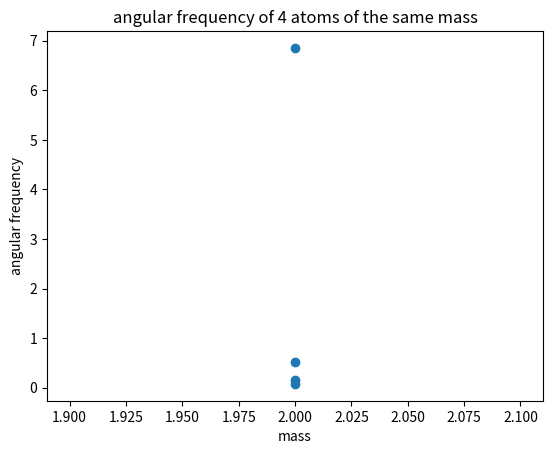
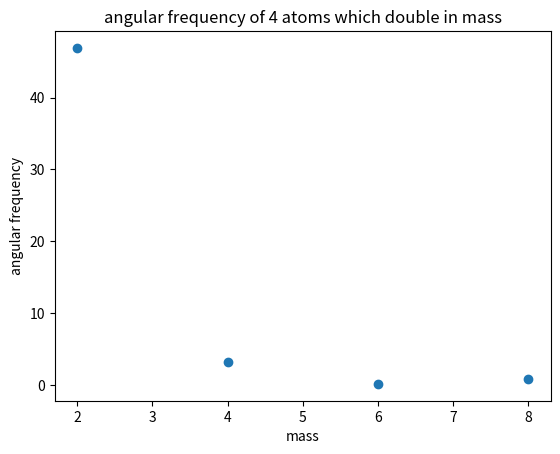
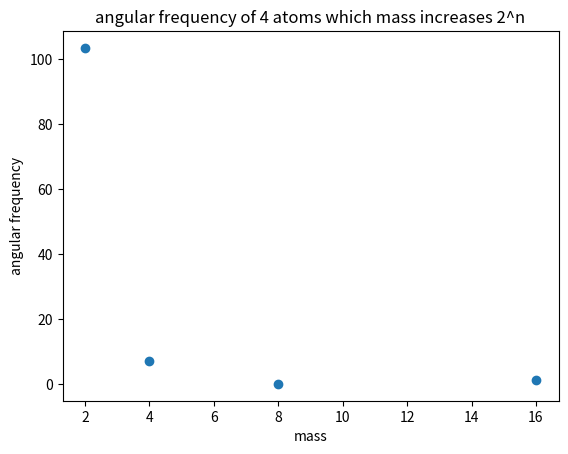
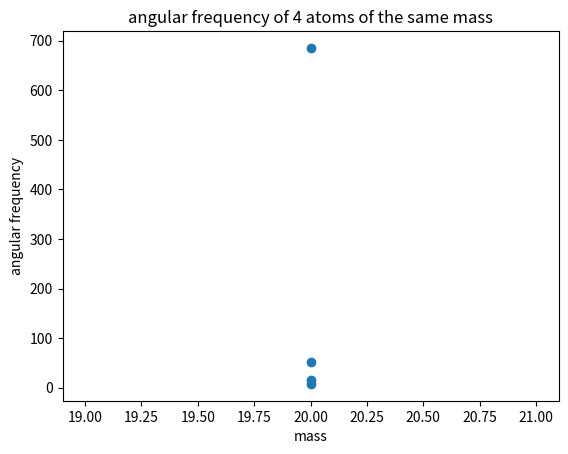
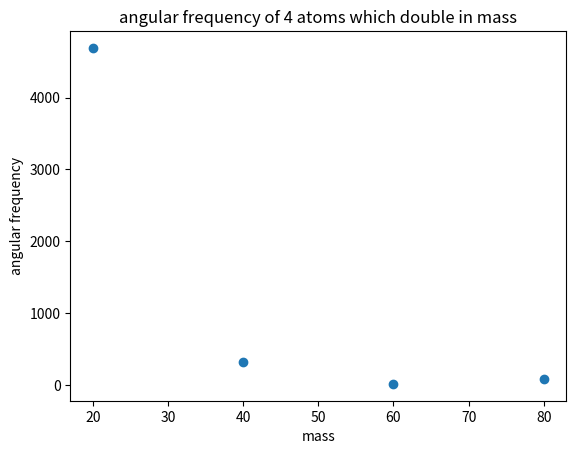

These charts were generated, in order, by the following Python code:
# -*- coding: utf-8 -*-
"""
Created on Thu Oct 10 17:28:52 2019

[redacted]
[redacted]
"""

import numpy as np
from scipy import linalg
import matplotlib.pyplot as plt

def atoms_arrangement(atoms,m,k):
    #Build the arrays
    array = (atoms,atoms)
    M = np.zeros(array)
    for i in range(atoms):
        M[i,i] = m[i]
    
    K = np.zeros(array)
    for i in range(atoms):
        K[i,i] = 2*k
    for i in range(atoms-1):
        K[i,i+1] = -1*k
        K[i+1,i] = -1*k   
    #Find the eigenvalue
    W = linalg.eig(M,K)
    W = np.real(W[0])
    
    return W**2




#atoms = int(input("Enter the number of atoms: "))
#m = np.zeros(atoms)
#print("for" ,atoms, "atoms, enter the masses (in incresing order)")
#for i in range(atoms):
#    count = i+1
#    m[i] = int(input("Enter mass%d: "%count))
#k = int(input("Enter the value for k: "))


plt.close('all')
k = 2

atoms = 4
fig, ax = plt.subplots()
m = [2,2,2,2]
f = atoms_arrangement(atoms,m,k)
ax.scatter(m,f)
ax.set_title("angular frequency of 4 atoms of the same mass")
ax.set_xlabel("mass")
ax.set_ylabel("angular frequency")

fig, bx = plt.subplots()
m = [2,4,6,8]
f = atoms_arrangement(atoms,m,k)
bx.scatter(m,f)
bx.set_title("angular frequency of 4 atoms which double in mass")
bx.set_xlabel("mass")
bx.set_ylabel("angular frequency")

fig, cx = plt.subplots()
m = [2,4,8,16]
f = atoms_arrangement(atoms,m,k)
cx.scatter(m,f)
cx.set_title("angular frequency of 4 atoms which mass increases 2^n")
cx.set_xlabel("mass")
cx.set_ylabel("angular frequency")

#Same thing but increasing the values of the mass by one order of magnitude

fig, dx = plt.subplots()
m = [20,20,20,20]
f = atoms_arrangement(atoms,m,k)
dx.scatter(m,f)
dx.set_title("angular frequency of 4 atoms of the same mass")
dx.set_xlabel("mass")
dx.set_ylabel("angular frequency")

fig, ex = plt.subplots()
m = [20,40,60,80]
f = atoms_arrangement(atoms,m,k)
ex.scatter(m,f)
ex.set_title("angular frequency of 4 atoms which double in mass")
ex.set_xlabel("mass")
ex.set_ylabel("angular frequency")

